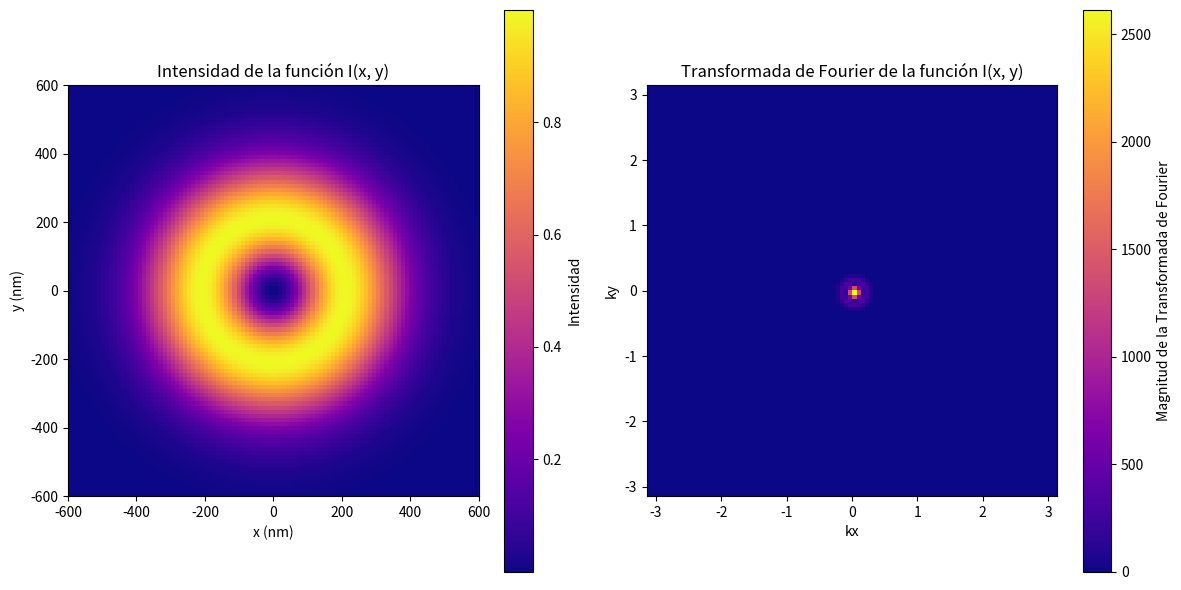

Here is the Python script that generated this plot:
#!/usr/bin/env python3
# -*- coding: utf-8 -*-
"""
Created on Sun Apr 21 18:52:22 2024

@author: ckettmayer
"""


#Transformada de fourier

# import addcopyfighandler
from matplotlib.widgets import Slider
import numpy as np
import matplotlib.pyplot as plt
import matplotlib as mpl
import matplotlib.colors as mcolors



def I_gauss(x,y,xs,ys,I0,w0):
    return ((I0) * np.exp(- 2*((x-xs)**2+(y-ys)**2)/(w0**2))) 


def I_donut(x,y,xs,ys,I0,w0):
    return ((I0) * np.e * 2*((x-xs)**2+(y-ys)**2)/(w0**2)  * np.exp(- 2*((x-xs)**2+(y-ys)**2)/(w0**2))) 




def Iorb(x,y,xs,ys,I0,w0):
    # return I_gauss(x,y,xs,ys,I0,w0)        #haz gaussiano con máximo central
    return I_donut(x,y,xs,ys,I0,w0)     #haz donut con mínimo central



xs, ys = 0, 0  #scanner centrado
I0 = 1
w0 = 300
 
#plot del volumen de excitación 3D
N = 100
s = 2*w0

# Genera datos para x, y, z
x = np.linspace(-s, s, N)
y = np.linspace(-s, s, N)


X, Y = np.meshgrid(x, y)

I = Iorb(X,Y,xs,ys,I0,w0)

fourier_I = np.fft.fftshift(np.fft.fft2(I))

'''
fig, axes = plt.subplots(1, 4, figsize=(15, 4), gridspec_kw={'width_ratios': [1, 1, 1, 0.1], 'wspace': 0.5})
'''



fig = plt.figure(figsize=(8, 6))
ax1 = plt.axes()
ax2 = plt.axes()


cm = 'plasma'
norm = mpl.colors.Normalize(vmin=0, vmax=np.amax(I))  #modifico la normalización de los colores para que vaya entre dos valores fijos
sm = mpl.cm.ScalarMappable(cmap=cm, norm=norm)
sm.set_array([])
# plt.colorbar(sm, pad=0.2, label='I(a.u.)')

# ax1.imshow(I, extent=[x.min(), x.max(), y.min(), y.max()], origin='lower', cmap='plasma')

# ax1.set_xlabel('x (um)') 
# ax1.set_ylabel('y (um)') 
# ax1.set_title('Haz original')




# Grafica la intensidad como una imagen
plt.figure(figsize=(12, 6))

plt.subplot(1, 2, 1)
plt.imshow(I, extent=[x.min(), x.max(), y.min(), y.max()], origin='lower', cmap=cm)
plt.colorbar(label='Intensidad')
plt.xlabel('x (nm)')
plt.ylabel('y (nm)')
plt.title('Intensidad de la función I(x, y)')

# Grafica la magnitud de la transformada de Fourier como una imagen
plt.subplot(1, 2, 2)
plt.imshow(np.abs(fourier_I), cmap=cm, extent=[-np.pi, np.pi, -np.pi, np.pi])
plt.colorbar(label='Magnitud de la Transformada de Fourier')
plt.xlabel('kx')
plt.ylabel('ky')
plt.title('Transformada de Fourier de la función I(x, y)')

plt.tight_layout()
plt.show()

